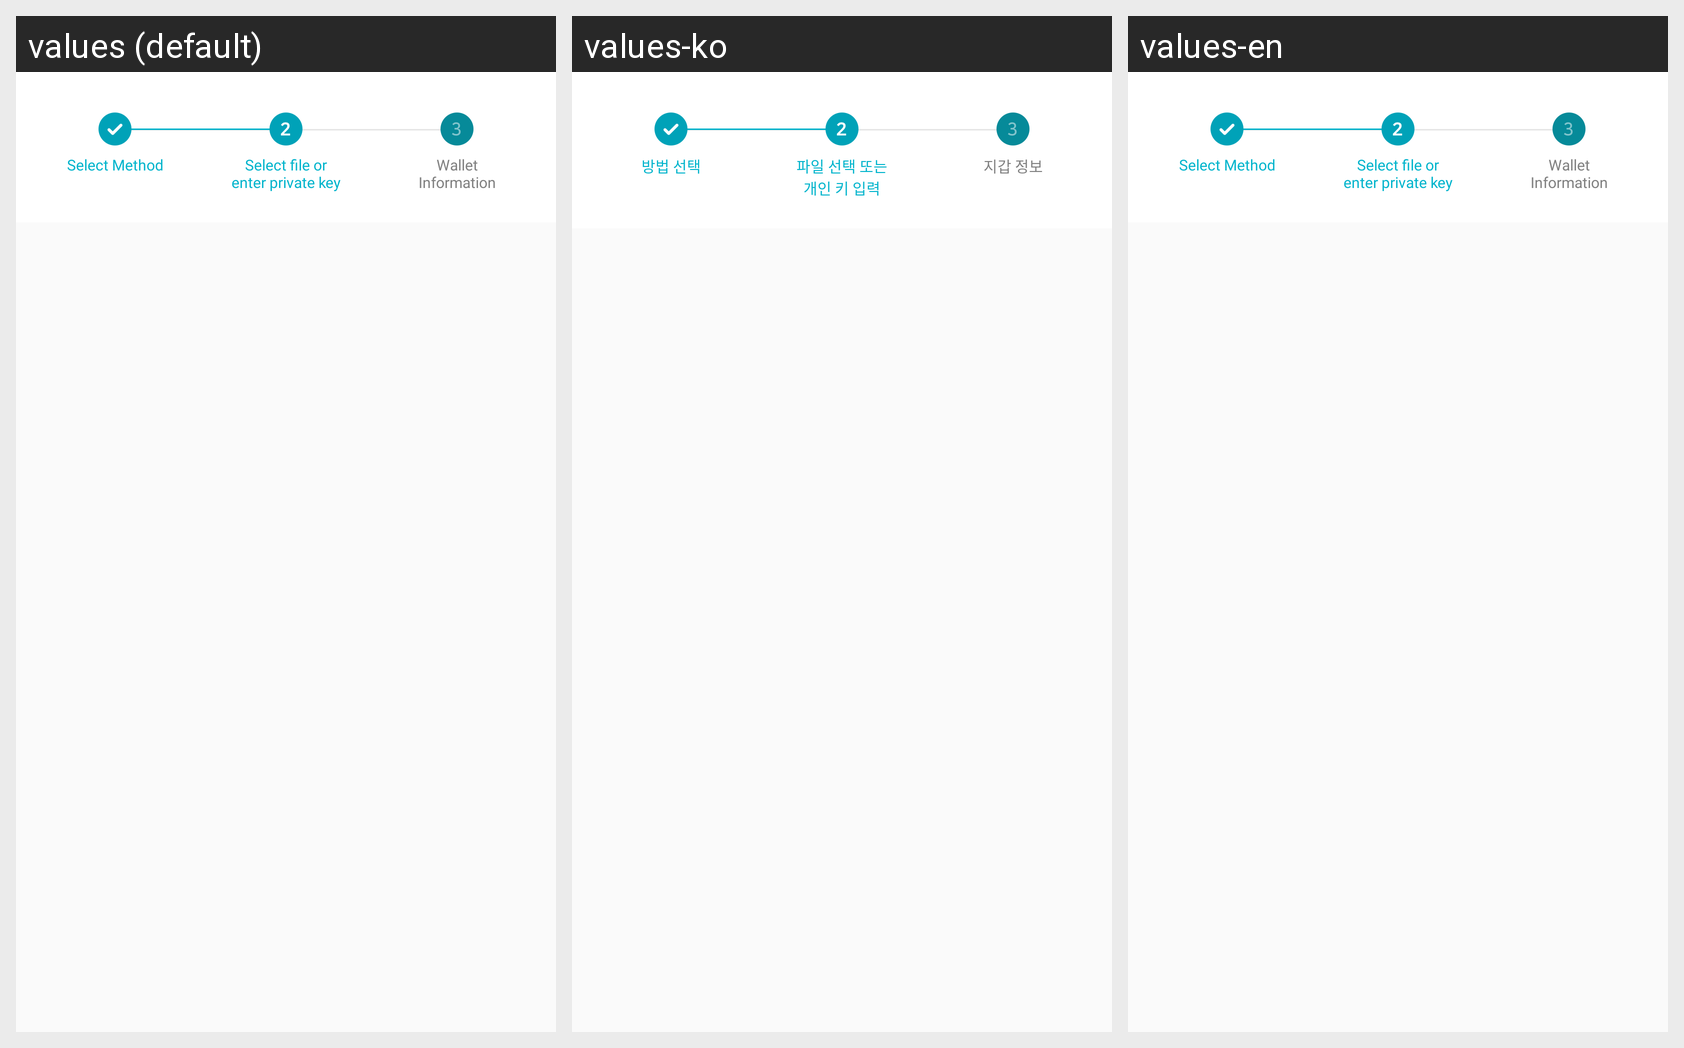

This grid shows one Android layout under several languages. Give, for every string resource on the screen, its name, the default text and each shown locale's text.
Android screen res/layout/layout_load_step2.xml rendered under 3 locales, left to right: values (default), values-ko, values-en. Device: Nexus 5 (rendered at 1080×1920; each locale shown at half size, 540×960, under a caption strip naming it); theme AppTheme.
Strings drawn on this screen, with the default value and each locale's value (text and hints the layout hard-codes, and strings that could not be matched under every locale, appear in the picture but are not listed):

loadSelectMethod
  values: Select Method
  values-ko: 방법 선택
  values-en: Select Method  [not translated; the default value is used]

loadStep2Title
  values: Select file or
      enter private key
  values-ko: 파일 선택 또는
      개인 키 입력
  values-en: Select file or
      enter private key  [not translated; the default value is used]

loadStep3Title
  values: Wallet
      Information
  values-ko: 지갑 정보
  values-en: Wallet
      Information  [not translated; the default value is used]
